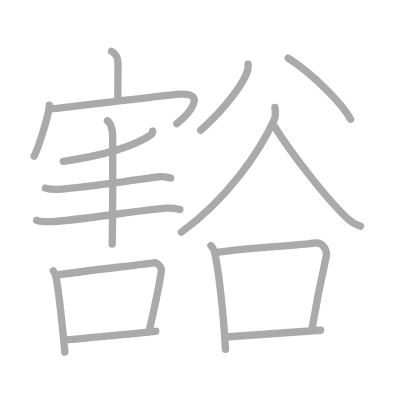
t = 0.00 s
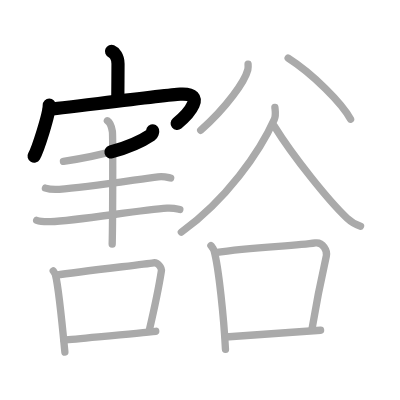
t = 3.50 s
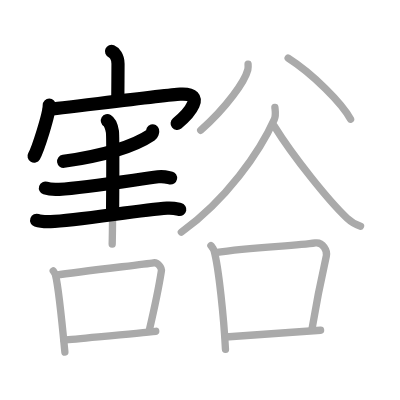
t = 6.75 s
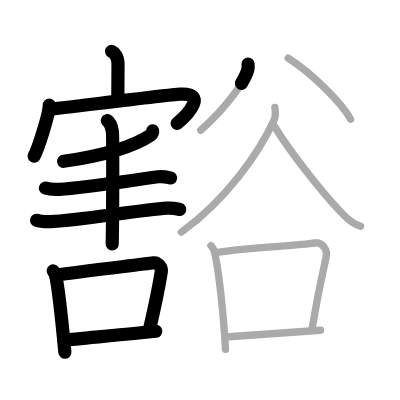
t = 10.25 s
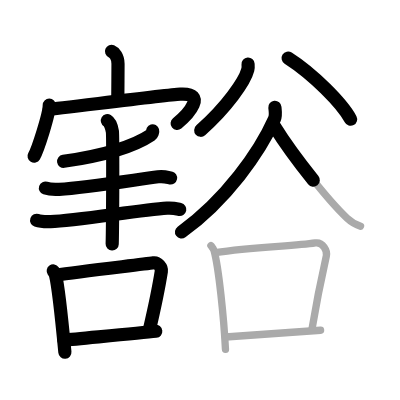
t = 13.50 s
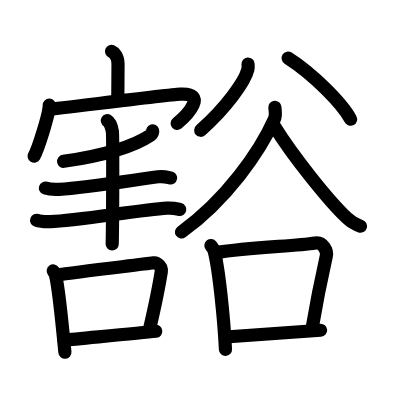
t = 17.00 s

The animated SVG that drew these frames (rendered in a browser with its animation timeline set to each time). Animation: 17 SMIL elements (animate=17); one cycle of 17.00 s.

<?xml version="1.0" standalone="no"?>
<!DOCTYPE svg PUBLIC "-//W3C//DTD SVG 1.1//EN"   "http://www.w3.org/Graphics/SVG/1.1/DTD/svg11.dtd">
<svg width="400px" height="400px"  version="1.1" xmlns="http://www.w3.org/2000/svg">
  <defs>
    <marker id="Triangle" viewBox="0 0 10 10" refX="0" refY="5" markerUnits="strokeWidth" markerWidth="3" style="stroke-opacity:0%;fill:#aaaaaa;" markerHeight="2" orient="auto">
      <path d="M 0 0 L 10 5 L 0 10 z" />
    </marker>
    
    <marker id="Arrow" viewBox="0 0 10 10" refX="5" refY="5" markerUnits="strokeWidth" markerWidth="1.8" style="stroke-opacity:0%;fill:#770000;" markerHeight="2" orient="auto">
      <path d="M 0 4 L 6 4 L 4 1 L 10 5 L 4 9 L 6 6 L 0 6 z" />
        <circle cx="5" cy="5" r="5" />
      </marker>
    
    <marker id="TriangleRed" viewBox="0 0 10 10" refX="0" refY="5" markerUnits="strokeWidth" markerWidth="3" style="stroke-opacity:0%;fill:#CC0000;" markerHeight="2" orient="auto">
      <path d="M 0 0 L 10 5 L 0 10 z" />
    </marker>
    
    <marker id="ArrowRed" viewBox="0 0 10 10" refX="5" refY="5" markerUnits="strokeWidth" markerWidth="1.8" style="stroke-opacity:0%;fill:#CC0000;" markerHeight="2" orient="auto">
      <path d="M 0 4 L 6 4 L 4 1 L 10 5 L 4 9 L 6 6 L 0 6 z" />
        <circle cx="5" cy="5" r="5" />
      </marker>
    
  </defs>
  
  <path style="fill:#ffffff; fill-opacity:100%; fill-rule:evenodd; stroke-width:0;" d="M 0 0 L 400px 0 L 400px 400px L 0 400px L 0 0" />

  <g transform="scale(3.6697247706422 3.6697247706422)">
<path style="fill:none; fill-opacity:0%; fill-rule:evenodd; stroke:#aaaaaa; stroke-opacity:100%; stroke-width: 1.5pt; stroke-linejoin:round; stroke-linecap:round;" d="M30.39 14c0.73 0.31 1.77 1.36 1.77 3.37c0 2.82-0.05 7.31-0.06 9.88"></path>
<path style="fill:none; fill-opacity:0%; fill-rule:evenodd; stroke:#aaaaaa; stroke-opacity:100%; stroke-width: 1.5pt; stroke-linejoin:round; stroke-linecap:round;" d="M13.43 28.63c0 2.52-3.15 12.22-4.14 13.9"></path>
<path style="fill:none; fill-opacity:0%; fill-rule:evenodd; stroke:#aaaaaa; stroke-opacity:100%; stroke-width: 1.5pt; stroke-linejoin:round; stroke-linecap:round;" d="M13.44 29.75c0.85 0.06 31.38-3.85 35.69-4.1c7.51-0.43 2.12 5.6-0.95 8.04"></path>
<path style="fill:none; fill-opacity:0%; fill-rule:evenodd; stroke:#aaaaaa; stroke-opacity:100%; stroke-width: 1.5pt; stroke-linejoin:round; stroke-linecap:round;" d="M41.6 35.67c0.06 0.2-0.12 0.85-0.48 1.09c-4.95 3.35-12.29 5.5-23.83 7.21"></path>
<path style="fill:none; fill-opacity:0%; fill-rule:evenodd; stroke:#aaaaaa; stroke-opacity:100%; stroke-width: 1.5pt; stroke-linejoin:round; stroke-linecap:round;" d="M12.38 51.26c0.98 0.33 2.78 0.39 3.76 0.33c7.36-0.43 20.61-2.59 26.94-3.41c1.62-0.21 2.62 0.16 3.43 0.32"></path>
<path style="fill:none; fill-opacity:0%; fill-rule:evenodd; stroke:#aaaaaa; stroke-opacity:100%; stroke-width: 1.5pt; stroke-linejoin:round; stroke-linecap:round;" d="M9.99 60.04c1 0.36 2.81 0.39 3.81 0.36c7.04-0.25 24.2-3.15 31.73-3.67c1.65-0.11 2.65 0.17 3.48 0.35"></path>
<path style="fill:none; fill-opacity:0%; fill-rule:evenodd; stroke:#aaaaaa; stroke-opacity:100%; stroke-width: 1.5pt; stroke-linejoin:round; stroke-linecap:round;" d="M29.26 32.9c0.76 0.45 1.22 2.04 1.37 2.95c0.15 0.91 0.1 24.98-0.06 30.66"></path>
<path style="fill:none; fill-opacity:0%; fill-rule:evenodd; stroke:#aaaaaa; stroke-opacity:100%; stroke-width: 1.5pt; stroke-linejoin:round; stroke-linecap:round;" d="M14.51 73.83c0.24 0.34 0.49 0.62 0.6 1.04c0.84 3.35 2 15.08 2.57 21.1"></path>
<path style="fill:none; fill-opacity:0%; fill-rule:evenodd; stroke:#aaaaaa; stroke-opacity:100%; stroke-width: 1.5pt; stroke-linejoin:round; stroke-linecap:round;" d="M15.32 74.98c6.36-1.01 23.46-2.89 26.52-3.36c1.12-0.17 2.29 1.24 2.13 2.26c-0.66 4.21-1.92 10.26-3.34 16.33"></path>
<path style="fill:none; fill-opacity:0%; fill-rule:evenodd; stroke:#aaaaaa; stroke-opacity:100%; stroke-width: 1.5pt; stroke-linejoin:round; stroke-linecap:round;" d="M17.41 92.7c4.61-0.48 20.47-1.88 25.03-2.42"></path>
<path style="fill:none; fill-opacity:0%; fill-rule:evenodd; stroke:#aaaaaa; stroke-opacity:100%; stroke-width: 1.5pt; stroke-linejoin:round; stroke-linecap:round;" d="M67.6 17.48c0.03 0.38 0.07 0.97-0.07 1.52c-0.81 3.2-5.78 10.26-12.84 16.51"></path>
<path style="fill:none; fill-opacity:0%; fill-rule:evenodd; stroke:#aaaaaa; stroke-opacity:100%; stroke-width: 1.5pt; stroke-linejoin:round; stroke-linecap:round;" d="M78.52 15.83c6.65 4.24 14.74 12.33 17.02 16.67"></path>
<path style="fill:none; fill-opacity:0%; fill-rule:evenodd; stroke:#aaaaaa; stroke-opacity:100%; stroke-width: 1.5pt; stroke-linejoin:round; stroke-linecap:round;" d="M74.91 29.25c0.07 0.8 0.34 2.14-0.14 3.22c-4.02 9.01-13.16 21.98-25.35 30.78"></path>
<path style="fill:none; fill-opacity:0%; fill-rule:evenodd; stroke:#aaaaaa; stroke-opacity:100%; stroke-width: 1.5pt; stroke-linejoin:round; stroke-linecap:round;" d="M74.72 34.33c5.25 8.48 15.03 20.59 19.83 25.09c1.19 1.12 2.57 1.85 3.7 2.22"></path>
<path style="fill:none; fill-opacity:0%; fill-rule:evenodd; stroke:#aaaaaa; stroke-opacity:100%; stroke-width: 1.5pt; stroke-linejoin:round; stroke-linecap:round;" d="M57.47 66.91c0.36 0.47 0.73 0.86 0.88 1.45C59.6 73.01 61 86.5 61.44 95.2"></path>
<path style="fill:none; fill-opacity:0%; fill-rule:evenodd; stroke:#aaaaaa; stroke-opacity:100%; stroke-width: 1.5pt; stroke-linejoin:round; stroke-linecap:round;" d="M58.65 68.86c10.35-1.61 21.28-1.72 27.29-2.65c2.05-0.32 3.3 2.13 2.99 3.52c-1.49 6.65-2.61 12.11-3.98 20.27"></path>
<path style="fill:none; fill-opacity:0%; fill-rule:evenodd; stroke:#aaaaaa; stroke-opacity:100%; stroke-width: 1.5pt; stroke-linejoin:round; stroke-linecap:round;" d="M61.4 91.84c7.89-0.64 15.68-1.09 25.96-1.84"></path>

<path style="fill:none; fill-opacity:0%; fill-rule:evenodd; stroke:#000000; stroke-opacity:100%; stroke-width: 2.7pt; stroke-linejoin:round; stroke-linecap:round;" d="M30.39 14c0.73 0.31 1.77 1.36 1.77 3.37c0 2.82-0.05 7.31-0.06 9.88" pathLength="100" stroke-dashoffset="100" stroke-dasharray="100 105"><animate id="dashAnim1" attributeName="stroke-dashoffset" from="100" to="0" dur="1s" calcMode="linear" fill="freeze"/></path>
<path style="fill:none; fill-opacity:0%; fill-rule:evenodd; stroke:#000000; stroke-opacity:100%; stroke-width: 2.7pt; stroke-linejoin:round; stroke-linecap:round;" d="M13.43 28.63c0 2.52-3.15 12.22-4.14 13.9" pathLength="100" stroke-dashoffset="100" stroke-dasharray="100 105"><animate id="dashAnim2" attributeName="stroke-dashoffset" from="100" to="0" dur="1s" calcMode="linear" begin="dashAnim1.end" fill="freeze"/></path>
<path style="fill:none; fill-opacity:0%; fill-rule:evenodd; stroke:#000000; stroke-opacity:100%; stroke-width: 2.7pt; stroke-linejoin:round; stroke-linecap:round;" d="M13.44 29.75c0.85 0.06 31.38-3.85 35.69-4.1c7.51-0.43 2.12 5.6-0.95 8.04" pathLength="100" stroke-dashoffset="100" stroke-dasharray="100 105"><animate id="dashAnim3" attributeName="stroke-dashoffset" from="100" to="0" dur="1s" calcMode="linear" begin="dashAnim2.end" fill="freeze"/></path>
<path style="fill:none; fill-opacity:0%; fill-rule:evenodd; stroke:#000000; stroke-opacity:100%; stroke-width: 2.7pt; stroke-linejoin:round; stroke-linecap:round;" d="M41.6 35.67c0.06 0.2-0.12 0.85-0.48 1.09c-4.95 3.35-12.29 5.5-23.83 7.21" pathLength="100" stroke-dashoffset="100" stroke-dasharray="100 105"><animate id="dashAnim4" attributeName="stroke-dashoffset" from="100" to="0" dur="1s" calcMode="linear" begin="dashAnim3.end" fill="freeze"/></path>
<path style="fill:none; fill-opacity:0%; fill-rule:evenodd; stroke:#000000; stroke-opacity:100%; stroke-width: 2.7pt; stroke-linejoin:round; stroke-linecap:round;" d="M12.38 51.26c0.98 0.33 2.78 0.39 3.76 0.33c7.36-0.43 20.61-2.59 26.94-3.41c1.62-0.21 2.62 0.16 3.43 0.32" pathLength="100" stroke-dashoffset="100" stroke-dasharray="100 105"><animate id="dashAnim5" attributeName="stroke-dashoffset" from="100" to="0" dur="1s" calcMode="linear" begin="dashAnim4.end" fill="freeze"/></path>
<path style="fill:none; fill-opacity:0%; fill-rule:evenodd; stroke:#000000; stroke-opacity:100%; stroke-width: 2.7pt; stroke-linejoin:round; stroke-linecap:round;" d="M9.99 60.04c1 0.36 2.81 0.39 3.81 0.36c7.04-0.25 24.2-3.15 31.73-3.67c1.65-0.11 2.65 0.17 3.48 0.35" pathLength="100" stroke-dashoffset="100" stroke-dasharray="100 105"><animate id="dashAnim6" attributeName="stroke-dashoffset" from="100" to="0" dur="1s" calcMode="linear" begin="dashAnim5.end" fill="freeze"/></path>
<path style="fill:none; fill-opacity:0%; fill-rule:evenodd; stroke:#000000; stroke-opacity:100%; stroke-width: 2.7pt; stroke-linejoin:round; stroke-linecap:round;" d="M29.26 32.9c0.76 0.45 1.22 2.04 1.37 2.95c0.15 0.91 0.1 24.98-0.06 30.66" pathLength="100" stroke-dashoffset="100" stroke-dasharray="100 105"><animate id="dashAnim7" attributeName="stroke-dashoffset" from="100" to="0" dur="1s" calcMode="linear" begin="dashAnim6.end" fill="freeze"/></path>
<path style="fill:none; fill-opacity:0%; fill-rule:evenodd; stroke:#000000; stroke-opacity:100%; stroke-width: 2.7pt; stroke-linejoin:round; stroke-linecap:round;" d="M14.51 73.83c0.24 0.34 0.49 0.62 0.6 1.04c0.84 3.35 2 15.08 2.57 21.1" pathLength="100" stroke-dashoffset="100" stroke-dasharray="100 105"><animate id="dashAnim8" attributeName="stroke-dashoffset" from="100" to="0" dur="1s" calcMode="linear" begin="dashAnim7.end" fill="freeze"/></path>
<path style="fill:none; fill-opacity:0%; fill-rule:evenodd; stroke:#000000; stroke-opacity:100%; stroke-width: 2.7pt; stroke-linejoin:round; stroke-linecap:round;" d="M15.32 74.98c6.36-1.01 23.46-2.89 26.52-3.36c1.12-0.17 2.29 1.24 2.13 2.26c-0.66 4.21-1.92 10.26-3.34 16.33" pathLength="100" stroke-dashoffset="100" stroke-dasharray="100 105"><animate id="dashAnim9" attributeName="stroke-dashoffset" from="100" to="0" dur="1s" calcMode="linear" begin="dashAnim8.end" fill="freeze"/></path>
<path style="fill:none; fill-opacity:0%; fill-rule:evenodd; stroke:#000000; stroke-opacity:100%; stroke-width: 2.7pt; stroke-linejoin:round; stroke-linecap:round;" d="M17.41 92.7c4.61-0.48 20.47-1.88 25.03-2.42" pathLength="100" stroke-dashoffset="100" stroke-dasharray="100 105"><animate id="dashAnim10" attributeName="stroke-dashoffset" from="100" to="0" dur="1s" calcMode="linear" begin="dashAnim9.end" fill="freeze"/></path>
<path style="fill:none; fill-opacity:0%; fill-rule:evenodd; stroke:#000000; stroke-opacity:100%; stroke-width: 2.7pt; stroke-linejoin:round; stroke-linecap:round;" d="M67.6 17.48c0.03 0.38 0.07 0.97-0.07 1.52c-0.81 3.2-5.78 10.26-12.84 16.51" pathLength="100" stroke-dashoffset="100" stroke-dasharray="100 105"><animate id="dashAnim11" attributeName="stroke-dashoffset" from="100" to="0" dur="1s" calcMode="linear" begin="dashAnim10.end" fill="freeze"/></path>
<path style="fill:none; fill-opacity:0%; fill-rule:evenodd; stroke:#000000; stroke-opacity:100%; stroke-width: 2.7pt; stroke-linejoin:round; stroke-linecap:round;" d="M78.52 15.83c6.65 4.24 14.74 12.33 17.02 16.67" pathLength="100" stroke-dashoffset="100" stroke-dasharray="100 105"><animate id="dashAnim12" attributeName="stroke-dashoffset" from="100" to="0" dur="1s" calcMode="linear" begin="dashAnim11.end" fill="freeze"/></path>
<path style="fill:none; fill-opacity:0%; fill-rule:evenodd; stroke:#000000; stroke-opacity:100%; stroke-width: 2.7pt; stroke-linejoin:round; stroke-linecap:round;" d="M74.91 29.25c0.07 0.8 0.34 2.14-0.14 3.22c-4.02 9.01-13.16 21.98-25.35 30.78" pathLength="100" stroke-dashoffset="100" stroke-dasharray="100 105"><animate id="dashAnim13" attributeName="stroke-dashoffset" from="100" to="0" dur="1s" calcMode="linear" begin="dashAnim12.end" fill="freeze"/></path>
<path style="fill:none; fill-opacity:0%; fill-rule:evenodd; stroke:#000000; stroke-opacity:100%; stroke-width: 2.7pt; stroke-linejoin:round; stroke-linecap:round;" d="M74.72 34.33c5.25 8.48 15.03 20.59 19.83 25.09c1.19 1.12 2.57 1.85 3.7 2.22" pathLength="100" stroke-dashoffset="100" stroke-dasharray="100 105"><animate id="dashAnim14" attributeName="stroke-dashoffset" from="100" to="0" dur="1s" calcMode="linear" begin="dashAnim13.end" fill="freeze"/></path>
<path style="fill:none; fill-opacity:0%; fill-rule:evenodd; stroke:#000000; stroke-opacity:100%; stroke-width: 2.7pt; stroke-linejoin:round; stroke-linecap:round;" d="M57.47 66.91c0.36 0.47 0.73 0.86 0.88 1.45C59.6 73.01 61 86.5 61.44 95.2" pathLength="100" stroke-dashoffset="100" stroke-dasharray="100 105"><animate id="dashAnim15" attributeName="stroke-dashoffset" from="100" to="0" dur="1s" calcMode="linear" begin="dashAnim14.end" fill="freeze"/></path>
<path style="fill:none; fill-opacity:0%; fill-rule:evenodd; stroke:#000000; stroke-opacity:100%; stroke-width: 2.7pt; stroke-linejoin:round; stroke-linecap:round;" d="M58.65 68.86c10.35-1.61 21.28-1.72 27.29-2.65c2.05-0.32 3.3 2.13 2.99 3.52c-1.49 6.65-2.61 12.11-3.98 20.27" pathLength="100" stroke-dashoffset="100" stroke-dasharray="100 105"><animate id="dashAnim16" attributeName="stroke-dashoffset" from="100" to="0" dur="1s" calcMode="linear" begin="dashAnim15.end" fill="freeze"/></path>
<path style="fill:none; fill-opacity:0%; fill-rule:evenodd; stroke:#000000; stroke-opacity:100%; stroke-width: 2.7pt; stroke-linejoin:round; stroke-linecap:round;" d="M61.4 91.84c7.89-0.64 15.68-1.09 25.96-1.84" pathLength="100" stroke-dashoffset="100" stroke-dasharray="100 105"><animate id="dashAnim17" attributeName="stroke-dashoffset" from="100" to="0" dur="1s" calcMode="linear" begin="dashAnim16.end" fill="freeze"/></path>

</g>

</svg>  
          
